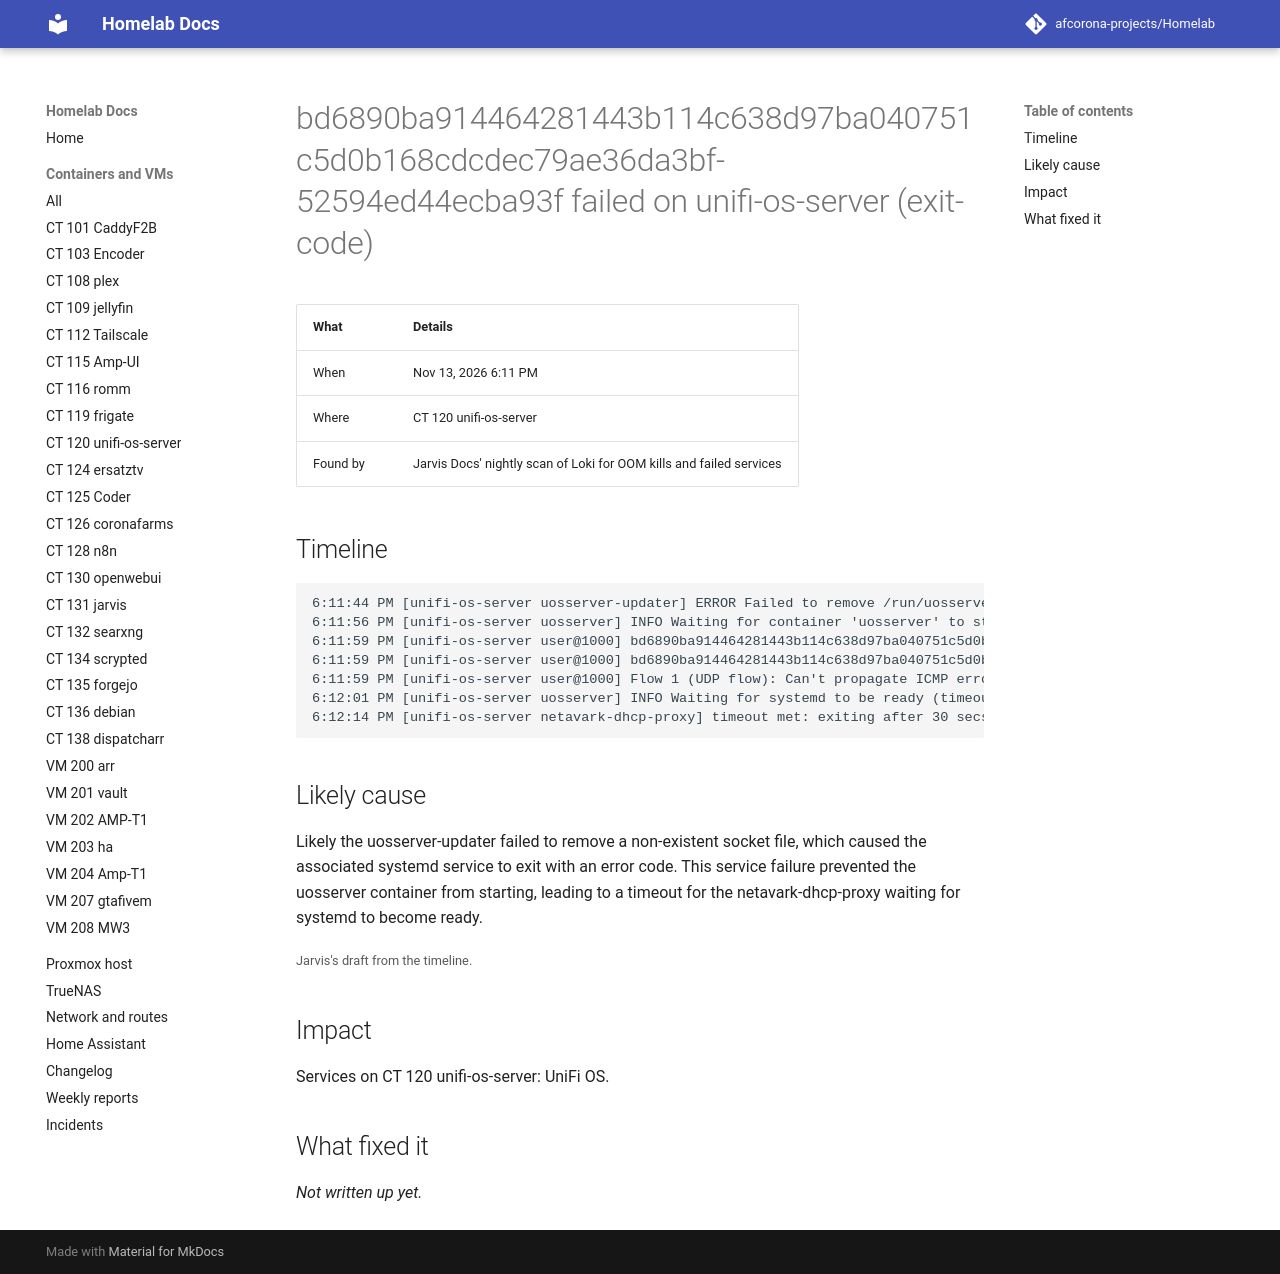

repository: afcorona-projects/Homelab · page: incidents/2026-11-13-1811-bd6890ba914464281443b114c638d97ba040751c/index.html · generator: mkdocs

# bd6890ba914464281443b114c638d97ba040751c5d0b168cdcdec79ae36da3bf-52594ed44ecba93f failed on unifi-os-server (exit-code)

| What | Details |
|---|---|
| When | Nov 13, 2026 6:11 PM |
| Where | CT 120 unifi-os-server |
| Found by | Jarvis Docs' nightly scan of Loki for OOM kills and failed services |

## Timeline

```text
6:11:44 PM [unifi-os-server uosserver-updater] ERROR Failed to remove /run/uosserver-updater.sock No such file or directory (os error 2)
6:11:56 PM [unifi-os-server uosserver] INFO Waiting for container 'uosserver' to start (timeout: 60s)
6:11:59 PM [unifi-os-server user@1000] bd6890ba914464281443b114c638d97ba040751c5d0b168cdcdec79ae36da3bf-52594ed44ecba93f.service: Main process exited, code=exited, status=1/FAILURE
6:11:59 PM [unifi-os-server user@1000] bd6890ba914464281443b114c638d97ba040751c5d0b168cdcdec79ae36da3bf-52594ed44ecba93f.service: Failed with result 'exit-code'.
6:11:59 PM [unifi-os-server user@1000] Flow 1 (UDP flow): Can't propagate ICMP error from SPLICE unifi-os-server:0 to HOST 127.0.0.1 (×9)
6:12:01 PM [unifi-os-server uosserver] INFO Waiting for systemd to be ready (timeout: 60s)
6:12:14 PM [unifi-os-server netavark-dhcp-proxy] timeout met: exiting after 30 secs of inactivity
```

## Likely cause

Likely the uosserver-updater failed to remove a non-existent socket file, which caused the associated systemd service to exit with an error code. This service failure prevented the uosserver container from starting, leading to a timeout for the netavark-dhcp-proxy waiting for systemd to become ready.

<small>Jarvis's draft from the timeline.</small>

## Impact

Services on CT 120 unifi-os-server: UniFi OS.

## What fixed it

_Not written up yet._
